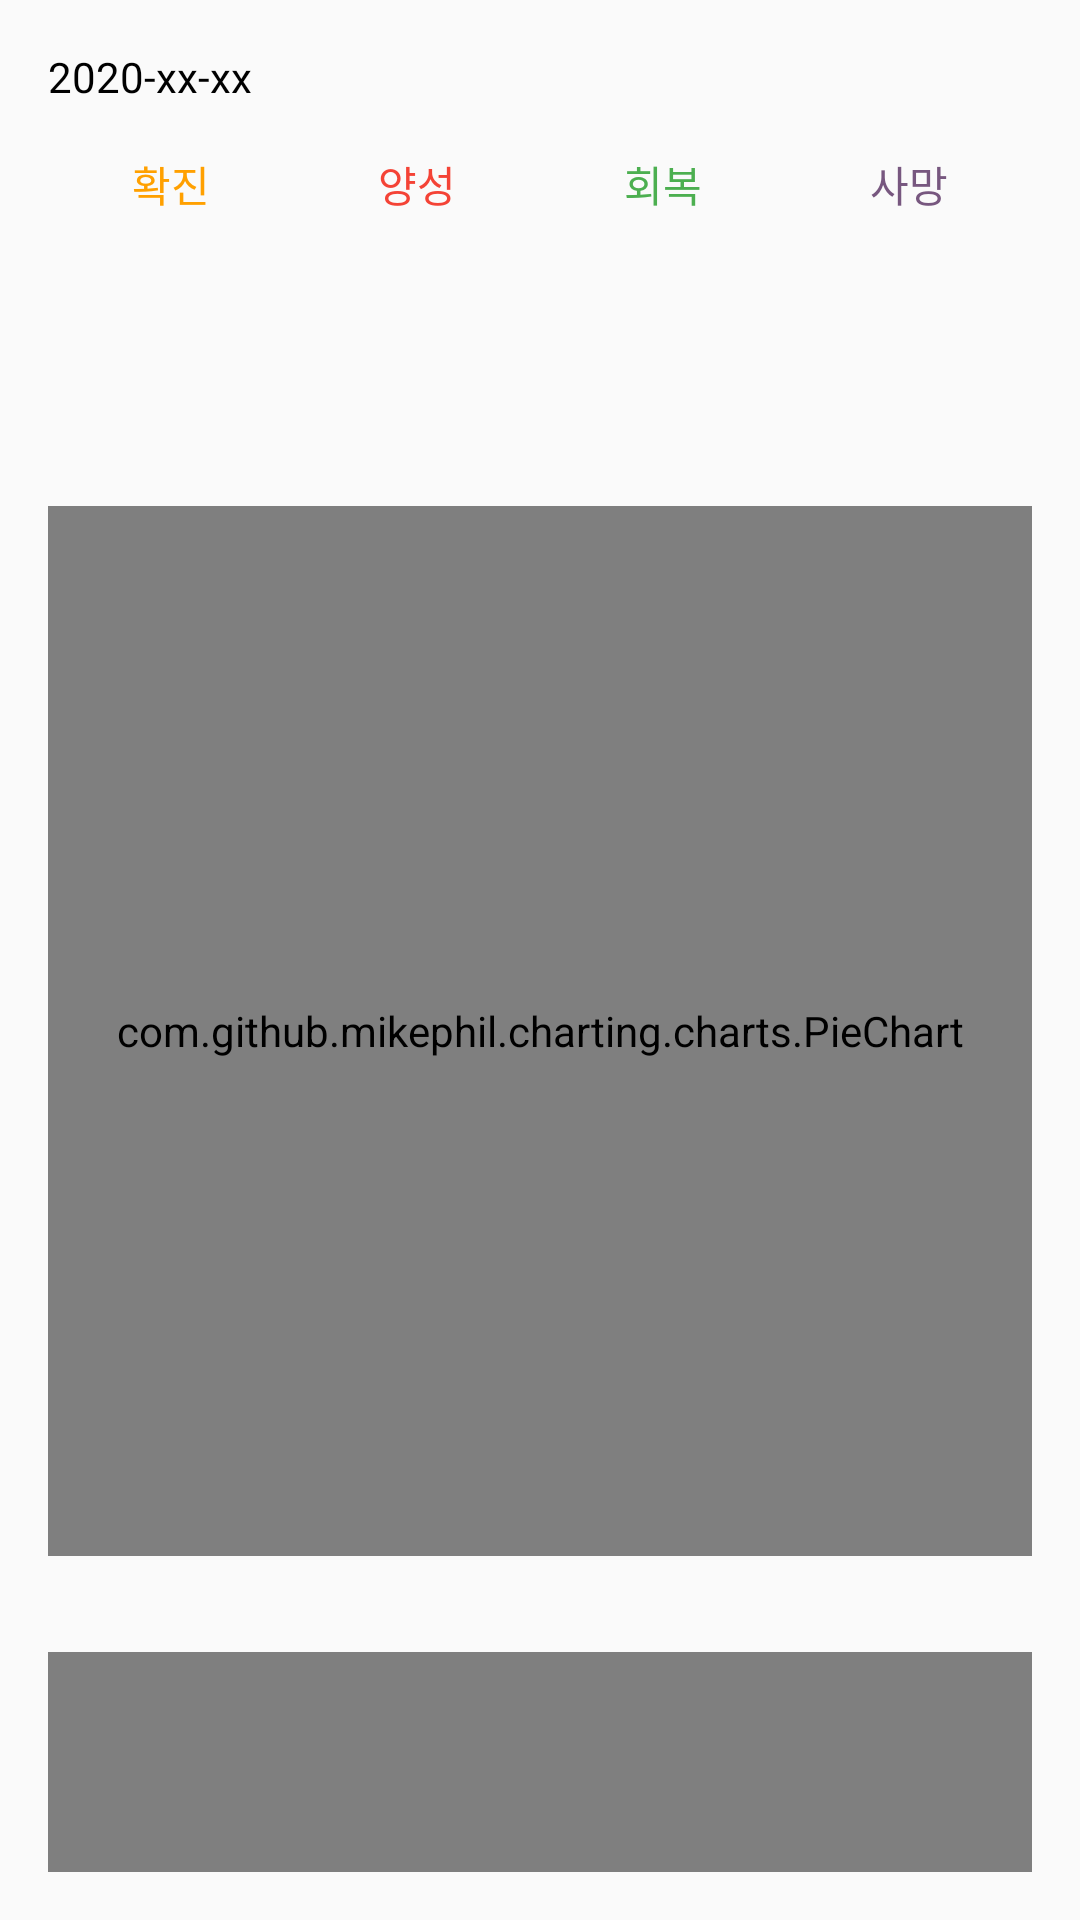

Here is an Android app screen rendered from its layout file. Give the layout XML and the strings, colors and styles it references.
<!-- AndroidManifest.xml: application theme AppTheme -->
<!-- res/layout/activity_country_inner.xml -->
<?xml version="1.0" encoding="utf-8"?>
<LinearLayout xmlns:android="http://schemas.android.com/apk/res/android"
    android:orientation="vertical"
    android:layout_width="match_parent"
    android:layout_height="match_parent"
    android:layout_marginHorizontal="16dp"
    android:layout_marginVertical="16dp"
    android:padding="16dp"
    android:background="?android:attr/windowBackground"
    android:elevation="12dp">

    <TextView
        android:id="@+id/country_date"
        android:layout_width="match_parent"
        android:layout_height="wrap_content"
        android:layout_marginBottom="16dp"
        android:layout_gravity="center_vertical"
        android:text="2020-xx-xx"
        android:textColor="@color/colorTextLight"/>

    <LinearLayout
        android:layout_width="match_parent"
        android:layout_height="wrap_content"
        android:orientation="vertical"
        android:layout_marginBottom="32dp">
        
        <LinearLayout
            android:layout_width="match_parent"
            android:layout_height="wrap_content"
            android:orientation="horizontal"
            android:layout_marginBottom="8dp">

            <TextView
                android:layout_width="match_parent"
                android:layout_height="wrap_content"
                android:layout_weight="1"
                android:text="@string/confirmed"
                android:textColor="@color/colorConfirmed"
                android:textAlignment="center"/>

            <TextView
                android:layout_width="match_parent"
                android:layout_height="wrap_content"
                android:layout_weight="1"
                android:text="@string/active"
                android:textColor="@color/colorActive"
                android:textAlignment="center"/>

            <TextView
                android:layout_width="match_parent"
                android:layout_height="wrap_content"
                android:layout_weight="1"
                android:text="@string/recovered"
                android:textColor="@color/colorRecovered"
                android:textAlignment="center"/>

            <TextView
                android:layout_width="match_parent"
                android:layout_height="wrap_content"
                android:layout_weight="1"
                android:text="@string/death"
                android:textColor="@color/colorDeath"
                android:textAlignment="center"/>

        </LinearLayout>

        <LinearLayout
            android:layout_width="match_parent"
            android:layout_height="wrap_content"
            android:orientation="horizontal">

            <TextView
                android:id="@+id/country_confirmedNumber"
                android:layout_width="match_parent"
                android:layout_height="wrap_content"
                android:layout_weight="1"
                android:textColor="@color/colorConfirmed"
                android:textAlignment="center"/>

            <TextView
                android:id="@+id/country_activeNumber"
                android:layout_width="match_parent"
                android:layout_height="wrap_content"
                android:layout_weight="1"
                android:textColor="@color/colorActive"
                android:textAlignment="center"/>

            <TextView
                android:id="@+id/country_recoveredNumber"
                android:layout_width="match_parent"
                android:layout_height="wrap_content"
                android:layout_weight="1"
                android:textColor="@color/colorRecovered"
                android:textAlignment="center"/>

            <TextView
                android:id="@+id/country_deathNumber"
                android:layout_width="match_parent"
                android:layout_height="wrap_content"
                android:layout_weight="1"
                android:textColor="@color/colorDeath"
                android:textAlignment="center"/>

        </LinearLayout>

        <LinearLayout
            android:layout_width="match_parent"
            android:layout_height="wrap_content"
            android:orientation="horizontal">

            <TextView
                android:id="@+id/country_confirmedIncrease"
                android:layout_width="match_parent"
                android:layout_height="wrap_content"
                android:layout_weight="1"
                android:textColor="@color/colorConfirmed"
                android:textAlignment="center"/>

            <TextView
                android:id="@+id/country_activeIncrease"
                android:layout_width="match_parent"
                android:layout_height="wrap_content"
                android:layout_weight="1"
                android:textColor="@color/colorActive"
                android:textAlignment="center"/>

            <TextView
                android:id="@+id/country_recoveredIncrease"
                android:layout_width="match_parent"
                android:layout_height="wrap_content"
                android:layout_weight="1"
                android:textColor="@color/colorRecovered"
                android:textAlignment="center"/>

            <TextView
                android:id="@+id/country_deathIncrease"
                android:layout_width="match_parent"
                android:layout_height="wrap_content"
                android:layout_weight="1"
                android:textColor="@color/colorDeath"
                android:textAlignment="center"/>

        </LinearLayout>

        <LinearLayout
            android:layout_width="match_parent"
            android:layout_height="wrap_content"
            android:orientation="horizontal">

            <TextView
                android:id="@+id/country_confirmedIncreaseRate"
                android:layout_width="match_parent"
                android:layout_height="wrap_content"
                android:layout_weight="1"
                android:textColor="@color/colorConfirmed"
                android:textAlignment="center"/>

            <TextView
                android:id="@+id/country_activeIncreaseRate"
                android:layout_width="match_parent"
                android:layout_height="wrap_content"
                android:layout_weight="1"
                android:textColor="@color/colorActive"
                android:textAlignment="center"/>

            <TextView
                android:id="@+id/country_recoveredIncreaseRate"
                android:layout_width="match_parent"
                android:layout_height="wrap_content"
                android:layout_weight="1"
                android:textColor="@color/colorRecovered"
                android:textAlignment="center"/>

            <TextView
                android:id="@+id/country_deathIncreaseRate"
                android:layout_width="match_parent"
                android:layout_height="wrap_content"
                android:layout_weight="1"
                android:textColor="@color/colorDeath"
                android:textAlignment="center"/>

        </LinearLayout>

    </LinearLayout>
    
    <com.github.mikephil.charting.charts.PieChart
        android:id="@+id/country_pieChart"
        android:layout_width="match_parent"
        android:layout_height="350dp"
        android:layout_marginBottom="32dp"/>

    <com.github.mikephil.charting.charts.LineChart
        android:id="@+id/country_lineChart"
        android:layout_width="match_parent"
        android:layout_height="350dp"/>

</LinearLayout>
<!-- resources referenced by this layout -->
<resources>
  <color name="colorActive">#f44336</color>
  <color name="colorConfirmed">#ffa000</color>
  <color name="colorDeath">#77577f</color>
  <color name="colorRecovered">#4caf50</color>
  <string name="active">양성</string>
  <string name="confirmed">확진</string>
  <string name="death">사망</string>
  <string name="recovered">회복</string>
  <style name="AppTheme" parent="Theme.AppCompat.DayNight.NoActionBar">
          <item name="colorPrimary">@color/colorPrimary</item>
          <item name="colorAccent">@color/colorPrimaryDark</item>
          <item name="android:windowBackground">@color/colorBackground</item>
          <item name="android:statusBarColor">@color/colorPrimaryDark</item>
          <item name="android:textColorPrimary">@color/colorText</item>
          <item name="android:textColor">@color/colorText</item>
          <item name="android:navigationBarColor">@color/colorPrimaryDark</item>
      </style>
  <color name="colorPrimary">#feadea</color>
  <color name="colorPrimaryDark">#79025d</color>
  <color name="colorBackground">#fafafa</color>
  <color name="colorText">#000000</color>
</resources>
